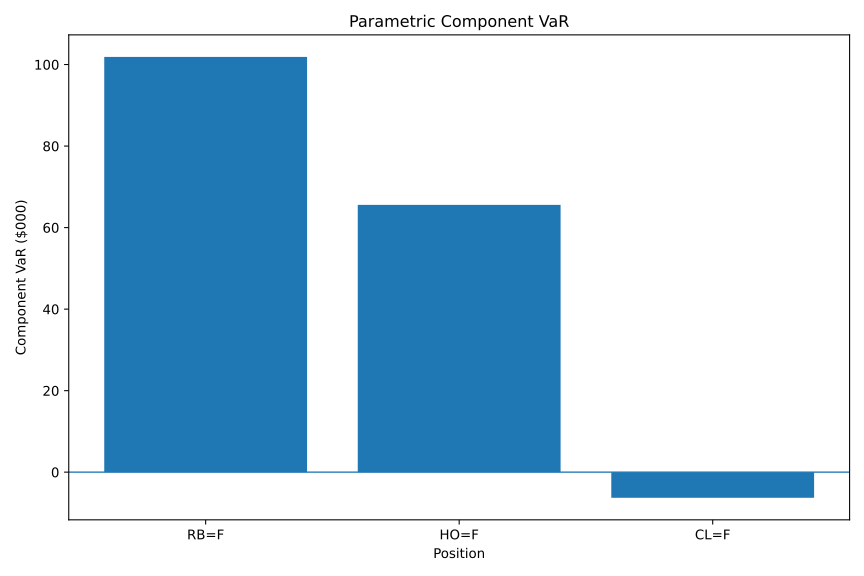

The data file committed next to this chart (first rows):
symbol, marginal_var, component_var, pct_of_total_var, diversifier
RB=F, 101872, 101872, 0.6321, False
HO=F, 65575, 65575, 0.4069, False
CL=F, -6288, -6288, -0.03902, True
